31-way image classification set "gtos-mobile" from GitHub (faisu07/gtos-mobile); label vocabulary: painting, aluminum, asphalt, brick, cement, cloth, dry leaf, glass, grass, large limestone, leaf, metal cover, moss, paint cover, painting turf, paper, pebble, plastic, plastic cover, root, sand, sandpaper, shale, small limestone, soil, steel, stone asphalt, stone brick, stone cement, turf, wood chips.

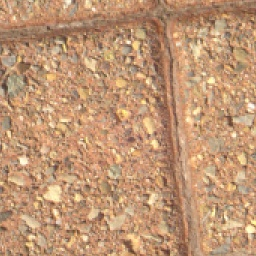
Label: stone brick

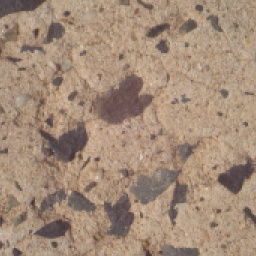
Label: stone cement

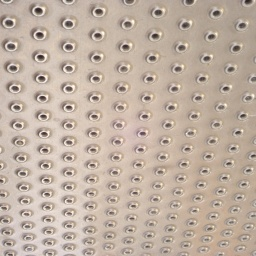
Label: steel

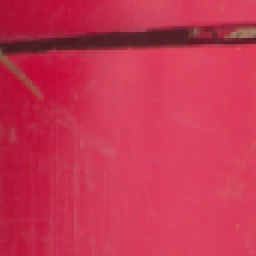
Label: plastic

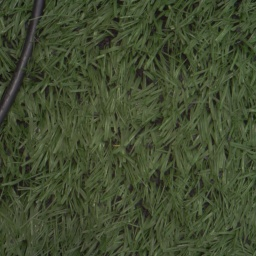
Label: turf

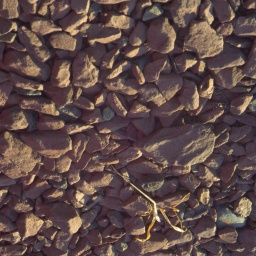
Label: shale
